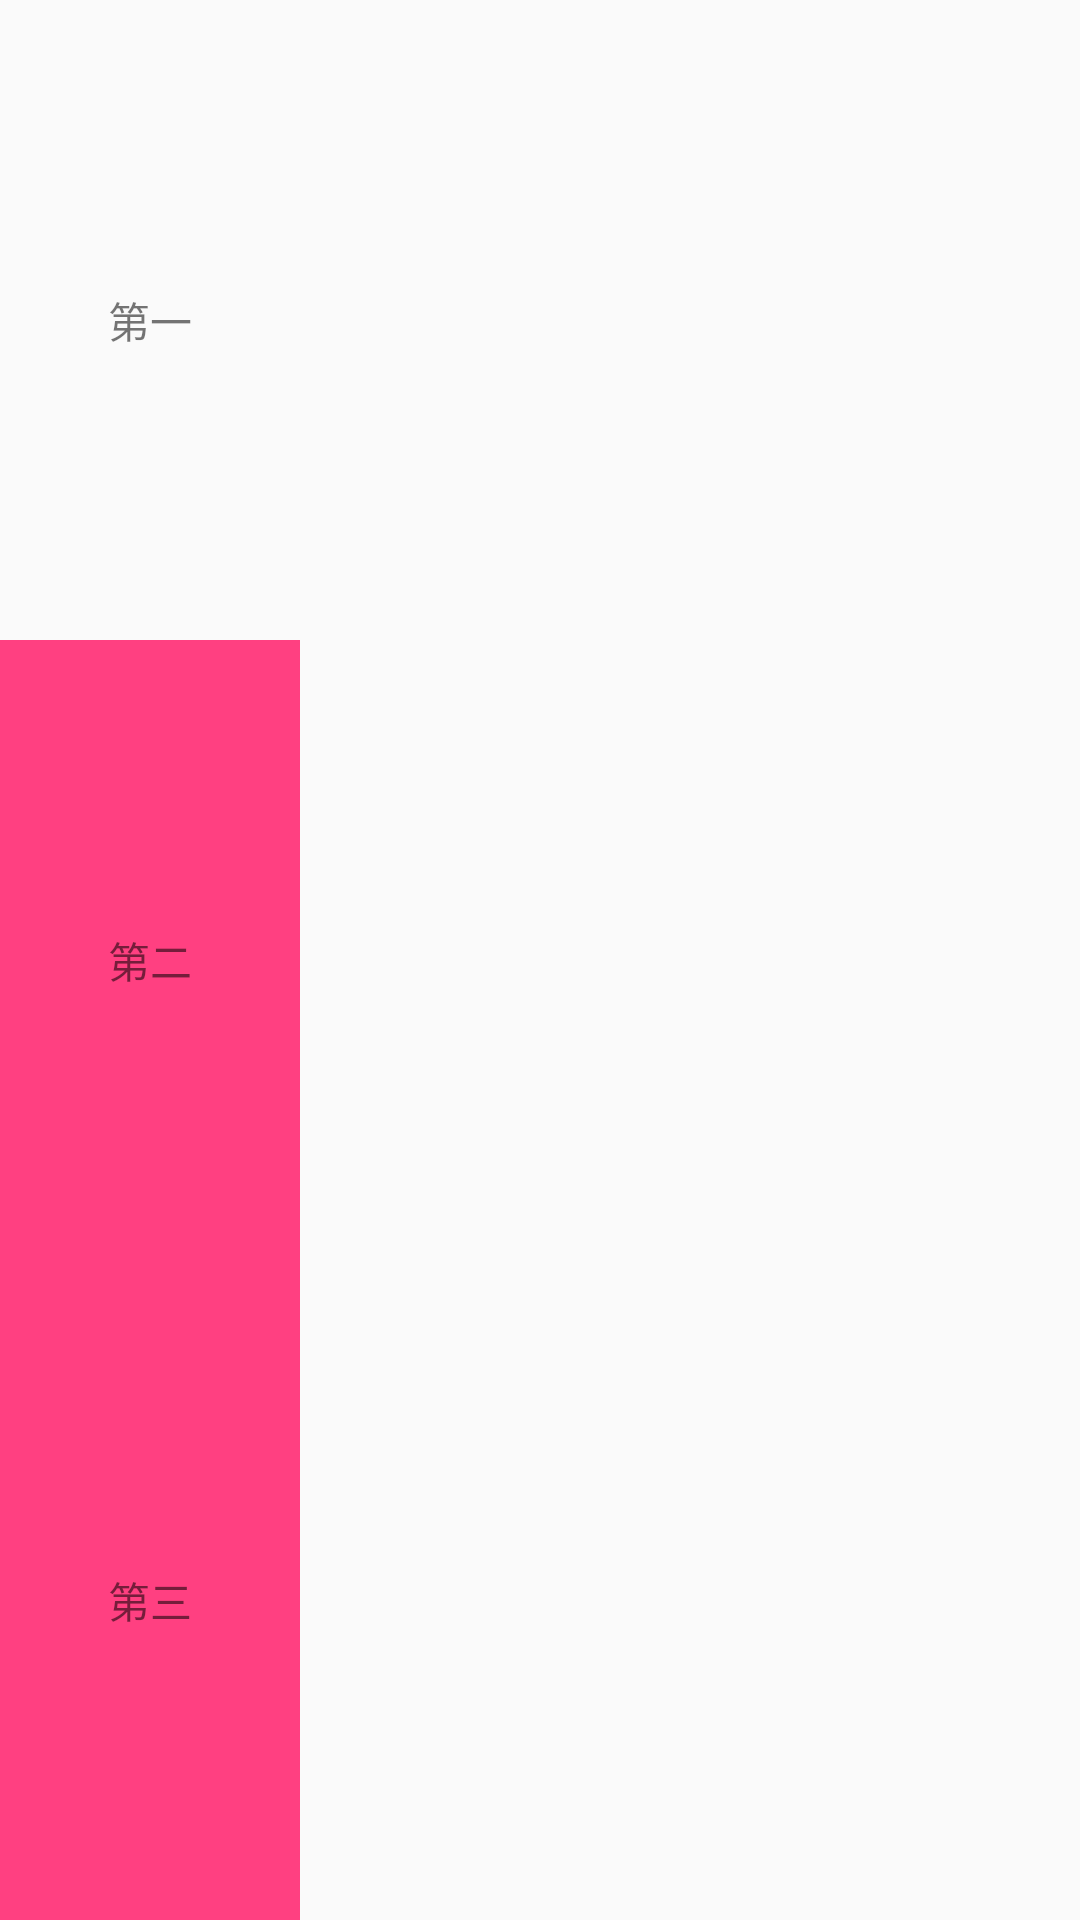

Reconstruct the res/layout file that produces this screen, plus the resources it refers to.
<!-- AndroidManifest.xml: application theme AppTheme -->
<!-- res/layout/activity_linear_layout_avg_v.xml -->
<?xml version="1.0" encoding="utf-8"?>
<LinearLayout
    xmlns:android="http://schemas.android.com/apk/res/android"
    android:orientation="vertical"
    android:layout_width="match_parent"
    android:layout_height="match_parent">

    

    <TextView
        android:layout_width="100dp"
        android:layout_weight="1.0"
        android:layout_height="0dp"
        android:text="第一"
        android:background="@mipmap/ic_launcher"
        android:gravity="center"/>

    <TextView
        android:layout_width="100dp"
        android:layout_weight="1.0"
        android:layout_height="0dp"
        android:text="第二"
        android:background="@color/colorAccent"
        android:gravity="center"/>

    <TextView
        android:layout_width="100dp"
        android:layout_weight="1.0"
        android:layout_height="0dp"
        android:text="第三"
        android:background="@color/colorAccent"
        android:gravity="center"/>

</LinearLayout>
<!-- resources referenced by this layout -->
<resources>
  <color name="colorAccent">#FF4081</color>
  <style name="AppTheme" parent="Theme.AppCompat.Light.DarkActionBar">
          
          <item name="colorPrimary">@color/colorPrimary</item>
          <item name="colorPrimaryDark">@color/colorPrimaryDark</item>
          <item name="colorAccent">@color/colorAccent</item>
          <item name="windowNoTitle">true</item>
      </style>
  <color name="colorPrimary">#3F51B5</color>
  <color name="colorPrimaryDark">#303F9F</color>
</resources>
